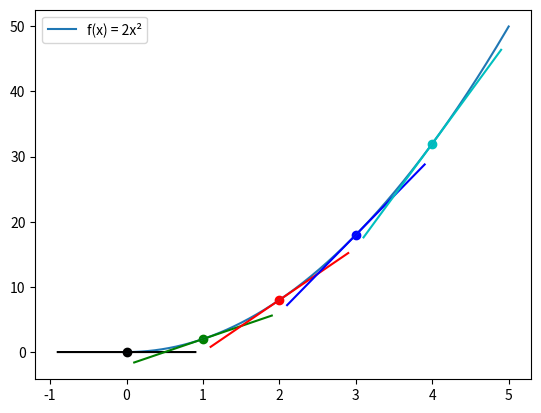

Reproduce this figure in Python.
import matplotlib.pyplot as plt
import numpy as np

def f(x):
    return 2 * x**2

# Create x and y data for the function curve
x = np.arange(0, 5, 0.001)          # np.arange already returns an array
y = f(x)

# Plot the function
plt.plot(x, y, label='f(x) = 2x²')

colors = ['k', 'g', 'r', 'b', 'c']

def approximate_tangent_line(x, approximate_derivative, b):
    return approximate_derivative * x + b

for i in range(5):
    p2_delta = 0.0001
    x1 = i
    x2 = x1 + p2_delta

    y1 = f(x1)
    y2 = f(x2)

    print(f"Points: ({x1}, {y1}), ({x2}, {y2})")

    approximate_derivative = (y2 - y1) / (x2 - x1)
    b = y2 - approximate_derivative * x2

    # Points to draw the tangent line segment
    to_plot = [x1 - 0.9, x1, x1 + 0.9]

    plt.scatter(x1, y1, c=colors[i])
    plt.plot(to_plot,
             [approximate_tangent_line(pt, approximate_derivative, b) for pt in to_plot],
             c=colors[i])

    print(f"Approximate derivative for f(x) where x = {x1} is {approximate_derivative:.4f}")

# Show everything together
plt.legend()
plt.show()
